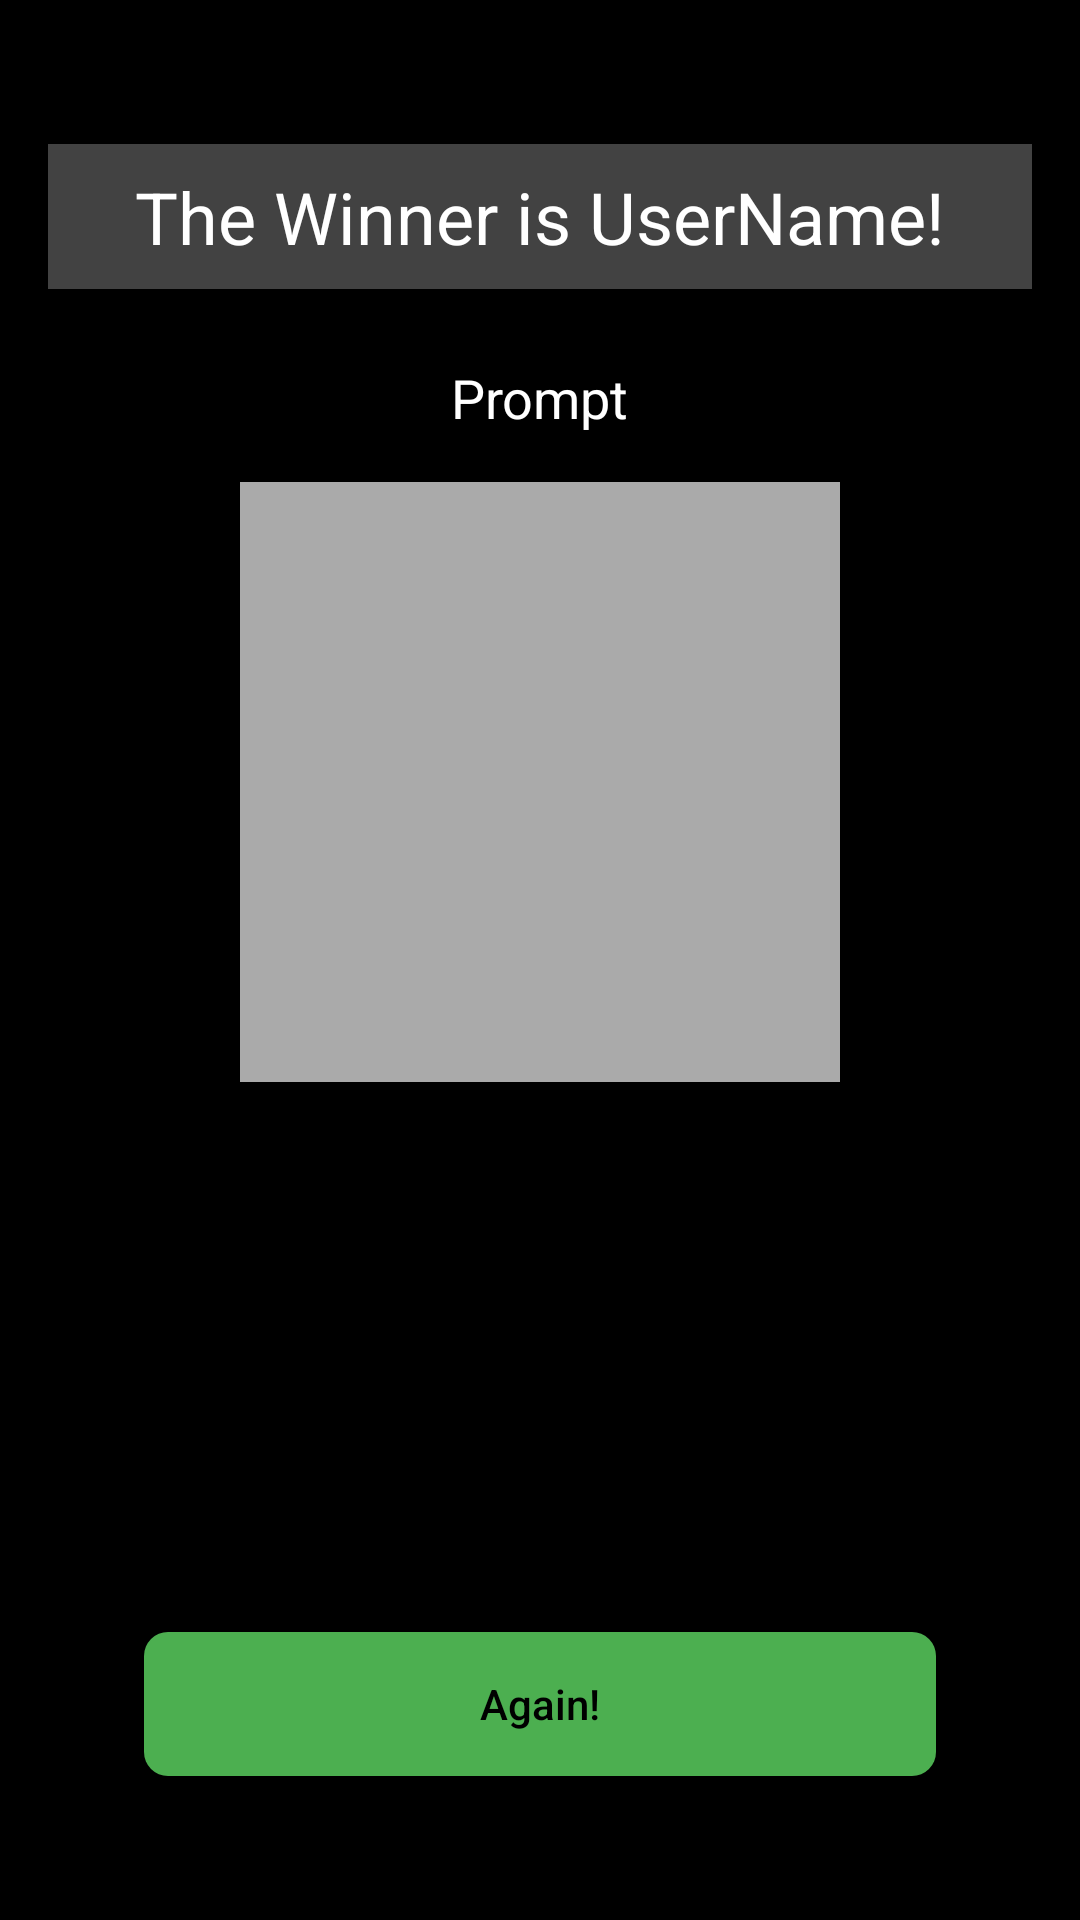

Layout XML and referenced resources for this Android screen:
<!-- AndroidManifest.xml: application theme Theme.AppCompat.DayNight.NoActionBar -->
<!-- res/layout/activity_leaderboard.xml -->
<?xml version="1.0" encoding="utf-8"?>
<androidx.constraintlayout.widget.ConstraintLayout xmlns:android="http://schemas.android.com/apk/res/android"
    xmlns:app="http://schemas.android.com/apk/res-auto"
    xmlns:tools="http://schemas.android.com/tools"
    android:layout_width="match_parent"
    android:layout_height="match_parent"
    android:background="@android:color/black"
    android:padding="16dp">

    <TextView
        android:id="@+id/winner_text"
        android:layout_width="match_parent"
        android:layout_height="wrap_content"
        android:layout_marginTop="32dp"
        android:background="#424242"
        android:padding="8dp"
        android:text="The Winner is UserName!"
        android:textAlignment="center"
        android:textColor="@android:color/white"
        android:textSize="24sp"
        app:layout_constraintTop_toTopOf="parent" />

    <TextView
        android:id="@+id/prompt_text"
        android:layout_width="wrap_content"
        android:layout_height="wrap_content"
        android:layout_marginTop="24dp"
        android:text="Prompt"
        android:textColor="@android:color/white"
        android:textSize="18sp"
        app:layout_constraintEnd_toEndOf="parent"
        app:layout_constraintStart_toStartOf="parent"
        app:layout_constraintTop_toBottomOf="@id/winner_text" />

    <ImageView
        android:id="@+id/winning_drawing"
        android:layout_width="200dp"
        android:layout_height="200dp"
        android:layout_marginTop="16dp"
        android:background="@android:color/darker_gray"
        android:padding="16dp"
        app:layout_constraintEnd_toEndOf="parent"
        app:layout_constraintStart_toStartOf="parent"
        app:layout_constraintTop_toBottomOf="@id/prompt_text" />

    <FrameLayout
        android:id="@+id/timer_container"
        android:layout_width="match_parent"
        android:layout_height="wrap_content"
        app:layout_constraintTop_toTopOf="parent" />

    <LinearLayout
        android:layout_width="0dp"
        android:layout_height="0dp"
        android:layout_marginTop="8dp"
        android:layout_marginBottom="8dp"
        android:orientation="vertical"
        app:layout_constraintBottom_toTopOf="@+id/play_again_button"
        app:layout_constraintEnd_toEndOf="parent"
        app:layout_constraintStart_toStartOf="parent"
        app:layout_constraintTop_toBottomOf="@+id/winning_drawing">


        <androidx.recyclerview.widget.RecyclerView
            android:id="@+id/leaderboard_recycler_view"
            android:layout_width="match_parent"
            android:layout_height="0dp"
            android:layout_weight="1"
            android:padding="16dp" />


    </LinearLayout>

    <Button
        android:id="@+id/play_again_button"
        android:layout_width="0dp"
        android:layout_height="wrap_content"
        android:layout_margin="32dp"
        android:background="@drawable/rounded_button"
        android:backgroundTint="#4CAF50"
        android:text="Again!"
        android:textAllCaps="false"
        android:textColor="@android:color/black"
        app:layout_constraintBottom_toBottomOf="parent"
        app:layout_constraintEnd_toEndOf="parent"
        app:layout_constraintStart_toStartOf="parent" />


</androidx.constraintlayout.widget.ConstraintLayout>
<!-- resources referenced by this layout -->
<resources>
  <!-- drawable rounded_button (drawable) -->
  <?xml version="1.0" encoding="utf-8"?>
  <shape xmlns:android="http://schemas.android.com/apk/res/android"
      android:shape="rectangle">
      <solid android:color="#4DFFC8" />
      <corners android:radius="8dp" />
  </shape>
</resources>
